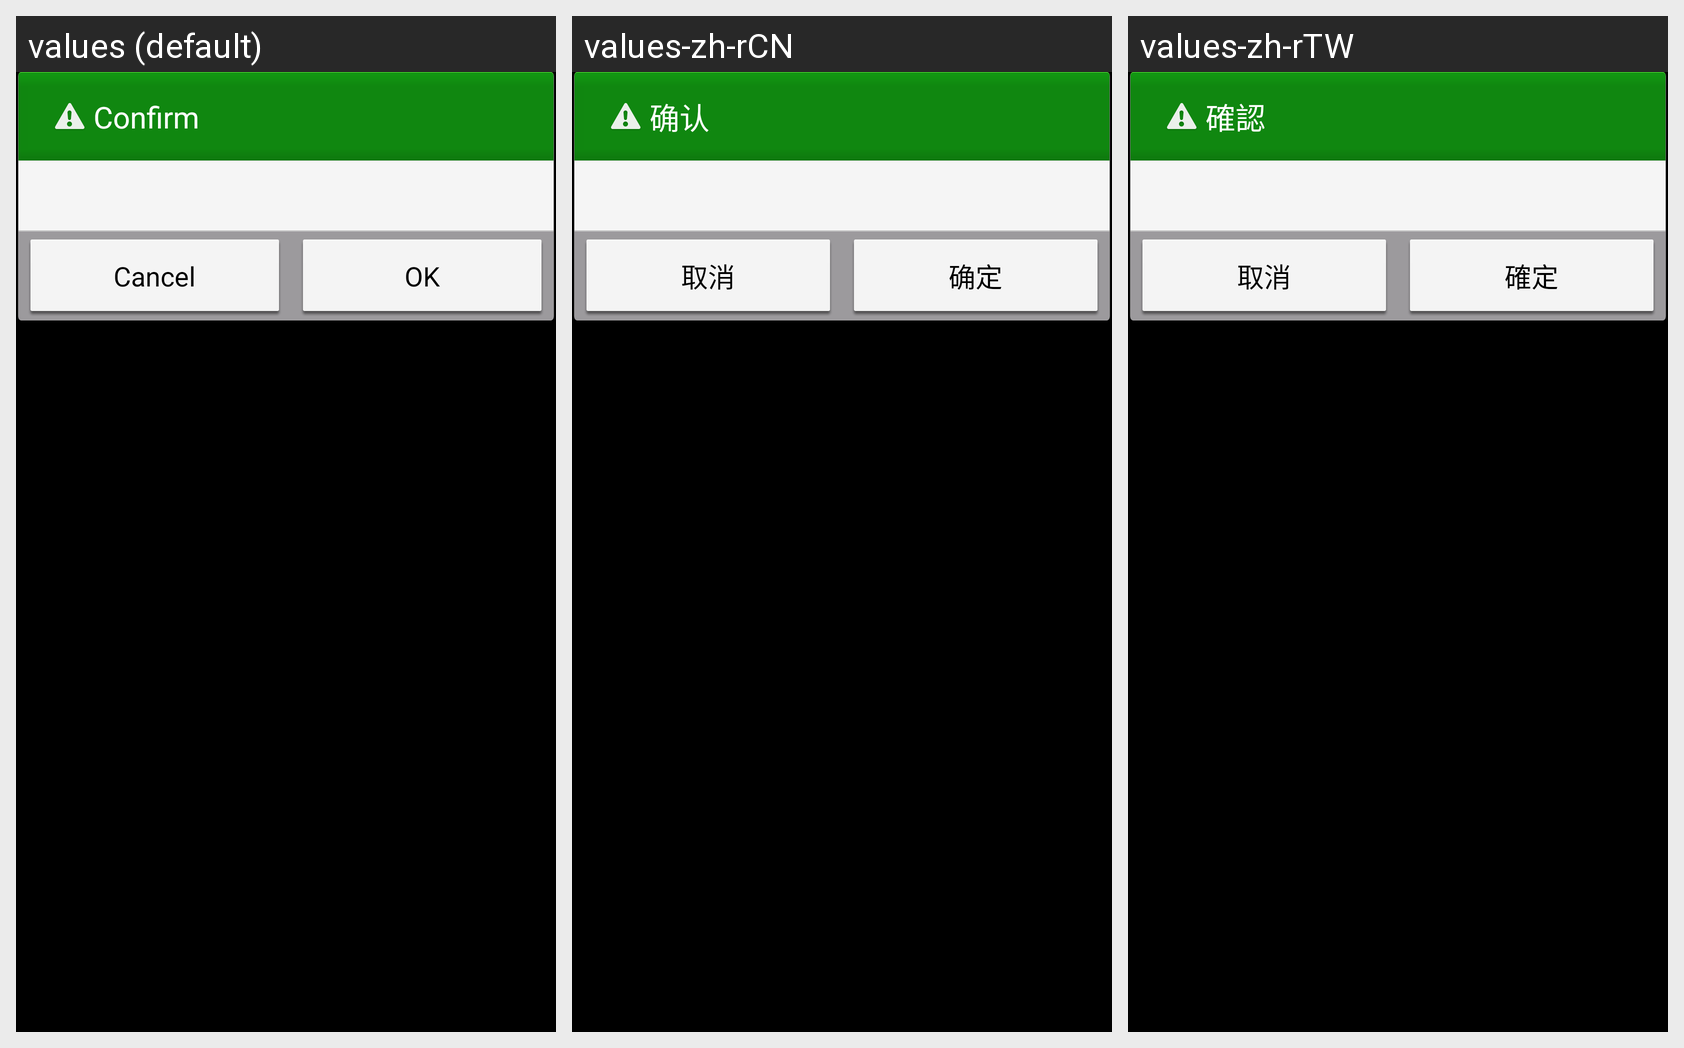

Locale-by-locale string values for the Android screen shown in this grid:
Android screen res/layout/delete_confirm_dlg.xml rendered under 3 locales, left to right: values (default), values-zh-rCN, values-zh-rTW. Device: Nexus 5 (rendered at 1080×1920; each locale shown at half size, 540×960, under a caption strip naming it); theme Theme.Gallery.
Strings drawn on this screen, with the default value and each locale's value (text and hints the layout hard-codes, and strings that could not be matched under every locale, appear in the picture but are not listed):

confirm
  values: Confirm
  values-zh-rCN: 确认
  values-zh-rTW: 確認

cancel
  values: Cancel
  values-zh-rCN: 取消
  values-zh-rTW: 取消

ok
  values: OK
  values-zh-rCN: 确定
  values-zh-rTW: 確定
